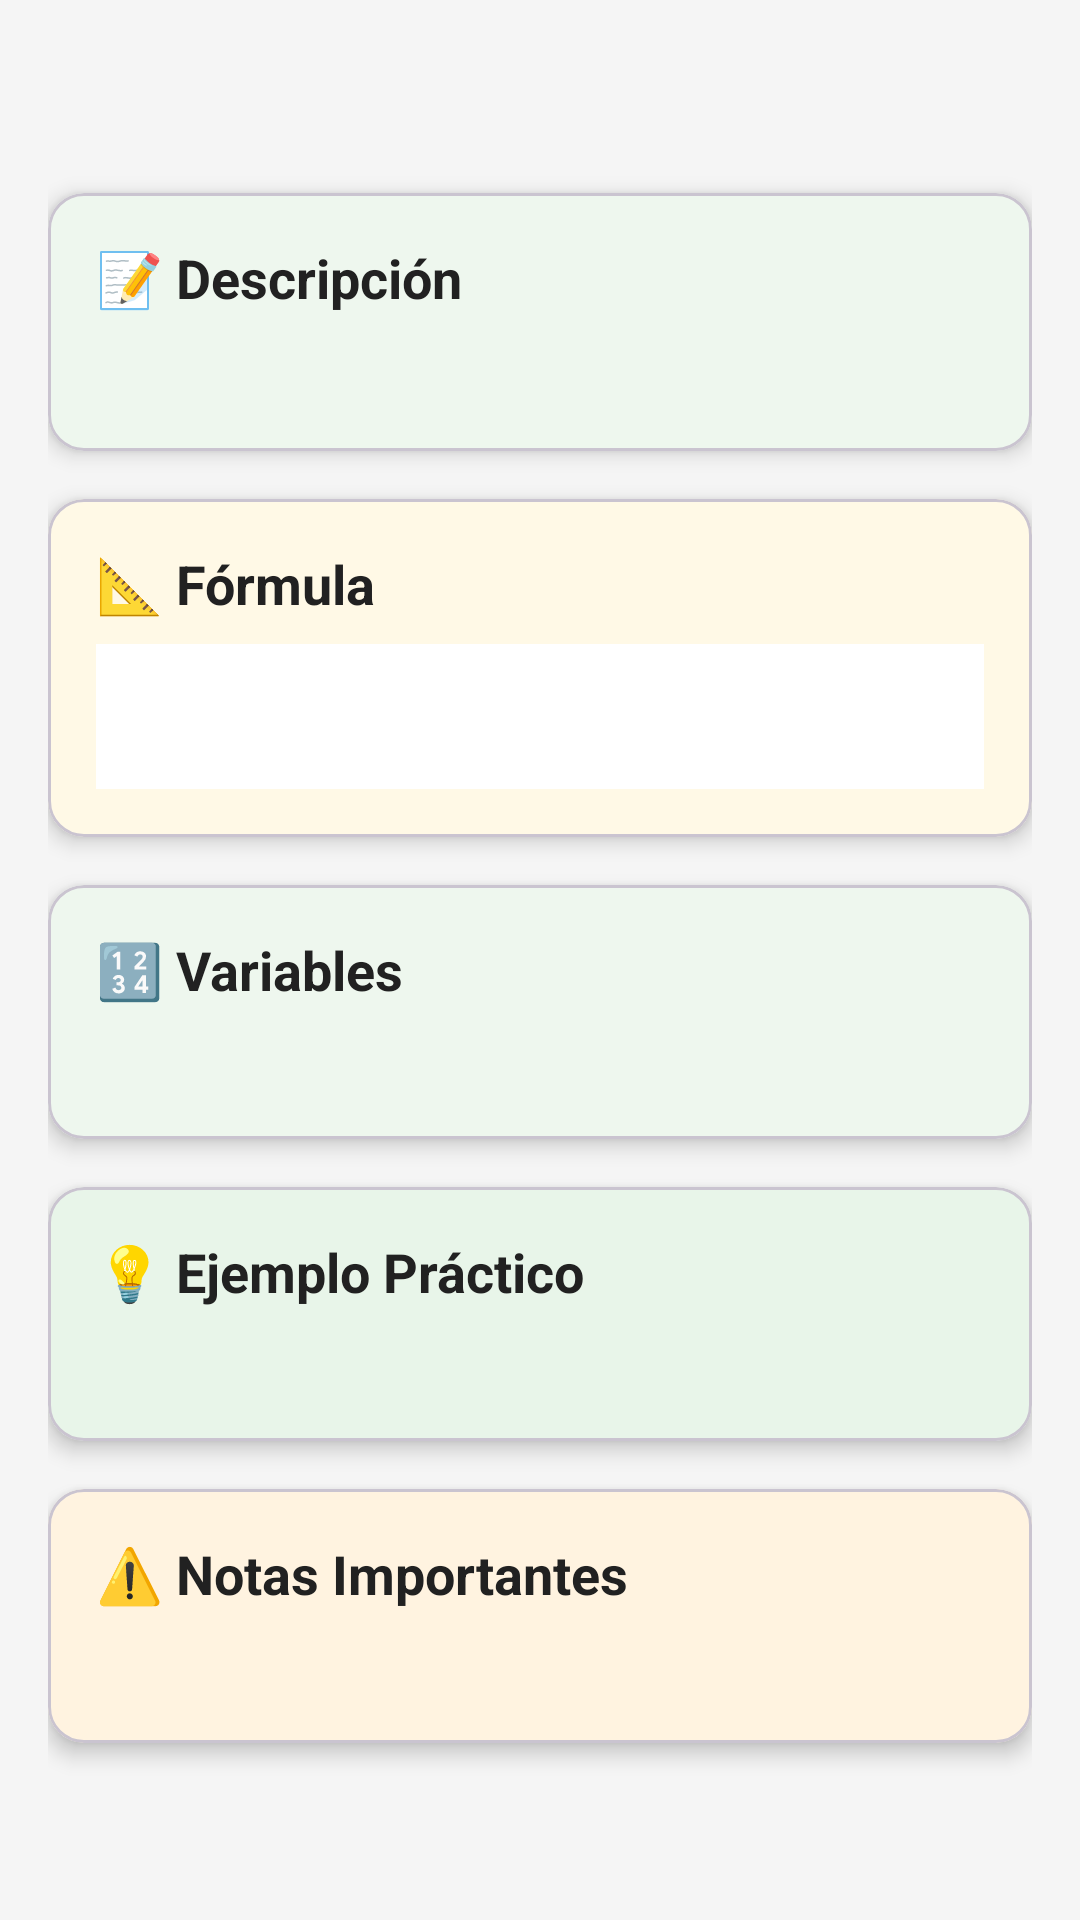

Layout XML and referenced resources for this Android screen:
<!-- AndroidManifest.xml: application theme Theme.SolarCalculatorApp -->
<!-- res/layout/fragment_calculo_detalle.xml -->
<?xml version="1.0" encoding="utf-8"?>
<ScrollView xmlns:android="http://schemas.android.com/apk/res/android"
    xmlns:app="http://schemas.android.com/apk/res-auto"
    android:layout_width="match_parent"
    android:layout_height="match_parent"
    android:background="@color/md_theme_light_background">

    <LinearLayout
        android:layout_width="match_parent"
        android:layout_height="wrap_content"
        android:orientation="vertical"
        android:padding="16dp">

        
        <TextView
            android:id="@+id/tvTituloCalculo"
            android:layout_width="match_parent"
            android:layout_height="wrap_content"
            android:textSize="24sp"
            android:textStyle="bold"
            android:textColor="@color/solar_green_primary"
            android:layout_marginBottom="16dp" />

        
        <com.google.android.material.card.MaterialCardView
            android:layout_width="match_parent"
            android:layout_height="wrap_content"
            android:layout_marginBottom="16dp"
            app:cardCornerRadius="12dp"
            app:cardElevation="4dp">

            <LinearLayout
                android:layout_width="match_parent"
                android:layout_height="wrap_content"
                android:orientation="vertical"
                android:padding="16dp">

                <TextView
                    android:text="📝 Descripción"
                    android:textSize="18sp"
                    android:textStyle="bold"
                    android:textColor="@color/text_primary"
                    android:layout_width="match_parent"
                    android:layout_height="wrap_content"
                    android:layout_marginBottom="8dp" />

                <TextView
                    android:id="@+id/tvDescripcion"
                    android:layout_width="match_parent"
                    android:layout_height="wrap_content"
                    android:textSize="16sp"
                    android:textColor="@color/text_secondary"
                    android:lineSpacingExtra="4dp" />
            </LinearLayout>
        </com.google.android.material.card.MaterialCardView>

        
        <com.google.android.material.card.MaterialCardView
            android:layout_width="match_parent"
            android:layout_height="wrap_content"
            android:layout_marginBottom="16dp"
            app:cardCornerRadius="12dp"
            app:cardElevation="4dp"
            app:cardBackgroundColor="#FFF9E6">

            <LinearLayout
                android:layout_width="match_parent"
                android:layout_height="wrap_content"
                android:orientation="vertical"
                android:padding="16dp">

                <TextView
                    android:text="📐 Fórmula"
                    android:textSize="18sp"
                    android:textStyle="bold"
                    android:textColor="@color/text_primary"
                    android:layout_width="match_parent"
                    android:layout_height="wrap_content"
                    android:layout_marginBottom="8dp" />

                <TextView
                    android:id="@+id/tvFormula"
                    android:layout_width="match_parent"
                    android:layout_height="wrap_content"
                    android:textSize="18sp"
                    android:textColor="@color/text_primary"
                    android:fontFamily="monospace"
                    android:textStyle="bold"
                    android:padding="12dp"
                    android:background="#FFFFFF"
                    android:lineSpacingExtra="4dp" />
            </LinearLayout>
        </com.google.android.material.card.MaterialCardView>

        
        <com.google.android.material.card.MaterialCardView
            android:layout_width="match_parent"
            android:layout_height="wrap_content"
            android:layout_marginBottom="16dp"
            app:cardCornerRadius="12dp"
            app:cardElevation="4dp">

            <LinearLayout
                android:layout_width="match_parent"
                android:layout_height="wrap_content"
                android:orientation="vertical"
                android:padding="16dp">

                <TextView
                    android:text="🔢 Variables"
                    android:textSize="18sp"
                    android:textStyle="bold"
                    android:textColor="@color/text_primary"
                    android:layout_width="match_parent"
                    android:layout_height="wrap_content"
                    android:layout_marginBottom="8dp" />

                <TextView
                    android:id="@+id/tvVariables"
                    android:layout_width="match_parent"
                    android:layout_height="wrap_content"
                    android:textSize="15sp"
                    android:textColor="@color/text_secondary"
                    android:fontFamily="monospace"
                    android:lineSpacingExtra="6dp" />
            </LinearLayout>
        </com.google.android.material.card.MaterialCardView>

        
        <com.google.android.material.card.MaterialCardView
            android:layout_width="match_parent"
            android:layout_height="wrap_content"
            android:layout_marginBottom="16dp"
            app:cardCornerRadius="12dp"
            app:cardElevation="4dp"
            app:cardBackgroundColor="#E8F5E9">

            <LinearLayout
                android:layout_width="match_parent"
                android:layout_height="wrap_content"
                android:orientation="vertical"
                android:padding="16dp">

                <TextView
                    android:text="💡 Ejemplo Práctico"
                    android:textSize="18sp"
                    android:textStyle="bold"
                    android:textColor="@color/text_primary"
                    android:layout_width="match_parent"
                    android:layout_height="wrap_content"
                    android:layout_marginBottom="8dp" />

                <TextView
                    android:id="@+id/tvEjemplo"
                    android:layout_width="match_parent"
                    android:layout_height="wrap_content"
                    android:textSize="15sp"
                    android:textColor="@color/text_secondary"
                    android:fontFamily="monospace"
                    android:lineSpacingExtra="6dp" />
            </LinearLayout>
        </com.google.android.material.card.MaterialCardView>

        
        <com.google.android.material.card.MaterialCardView
            android:id="@+id/cardNotas"
            android:layout_width="match_parent"
            android:layout_height="wrap_content"
            android:layout_marginBottom="16dp"
            app:cardCornerRadius="12dp"
            app:cardElevation="4dp"
            app:cardBackgroundColor="#FFF3E0">

            <LinearLayout
                android:layout_width="match_parent"
                android:layout_height="wrap_content"
                android:orientation="vertical"
                android:padding="16dp">

                <TextView
                    android:text="⚠️ Notas Importantes"
                    android:textSize="18sp"
                    android:textStyle="bold"
                    android:textColor="@color/text_primary"
                    android:layout_width="match_parent"
                    android:layout_height="wrap_content"
                    android:layout_marginBottom="8dp" />

                <TextView
                    android:id="@+id/tvNotas"
                    android:layout_width="match_parent"
                    android:layout_height="wrap_content"
                    android:textSize="15sp"
                    android:textColor="@color/text_secondary"
                    android:lineSpacingExtra="4dp" />
            </LinearLayout>
        </com.google.android.material.card.MaterialCardView>

    </LinearLayout>
</ScrollView>
<!-- resources referenced by this layout -->
<resources>
  <color name="md_theme_light_background">#F5F5F5</color>
  <color name="solar_green_primary">#4CAF50</color>
  <color name="text_primary">#212121</color>
  <color name="text_secondary">#757575</color>
  <style name="Theme.SolarCalculatorApp" parent="Theme.Material3.Light">
          
          <item name="colorPrimary">@color/md_theme_light_primary</item>
          <item name="colorOnPrimary">@color/md_theme_light_onPrimary</item>
          <item name="colorPrimaryContainer">@color/md_theme_light_primaryContainer</item>
          <item name="colorOnPrimaryContainer">@color/md_theme_light_onPrimaryContainer</item>
          
          
          <item name="colorSecondary">@color/md_theme_light_secondary</item>
          <item name="colorOnSecondary">@color/md_theme_light_onSecondary</item>
          <item name="colorSecondaryContainer">@color/md_theme_light_secondaryContainer</item>
          <item name="colorOnSecondaryContainer">@color/md_theme_light_onSecondaryContainer</item>
          
          
          <item name="colorTertiary">@color/md_theme_light_tertiary</item>
          <item name="colorOnTertiary">@color/md_theme_light_onTertiary</item>
          <item name="colorTertiaryContainer">@color/md_theme_light_tertiaryContainer</item>
          <item name="colorOnTertiaryContainer">@color/md_theme_light_onTertiaryContainer</item>
          
          
          <item name="colorError">@color/md_theme_light_error</item>
          <item name="colorOnError">@color/md_theme_light_onError</item>
          <item name="colorErrorContainer">@color/md_theme_light_errorContainer</item>
          <item name="colorOnErrorContainer">@color/md_theme_light_onErrorContainer</item>
          
          
          <item name="android:colorBackground">@color/md_theme_light_background</item>
          <item name="colorOnBackground">@color/md_theme_light_onBackground</item>
          <item name="colorSurface">@color/md_theme_light_surface</item>
          <item name="colorOnSurface">@color/md_theme_light_onSurface</item>
          <item name="colorSurfaceVariant">@color/md_theme_light_surfaceVariant</item>
          <item name="colorOnSurfaceVariant">@color/md_theme_light_onSurfaceVariant</item>
          <item name="colorOutline">@color/md_theme_light_outline</item>
          
          
          <item name="android:statusBarColor">@color/solar_green_dark</item>
          <item name="android:windowLightStatusBar">false</item>
      </style>
  <color name="md_theme_light_primary">#4CAF50</color>
  <color name="md_theme_light_onPrimary">#FFFFFF</color>
  <color name="md_theme_light_primaryContainer">#C8E6C9</color>
  <color name="md_theme_light_onPrimaryContainer">#1B5E20</color>
  <color name="md_theme_light_secondary">#FFC107</color>
  <color name="md_theme_light_onSecondary">#000000</color>
  <color name="md_theme_light_secondaryContainer">#FFECB3</color>
  <color name="md_theme_light_onSecondaryContainer">#FF6F00</color>
  <color name="md_theme_light_tertiary">#03A9F4</color>
  <color name="md_theme_light_onTertiary">#FFFFFF</color>
  <color name="md_theme_light_tertiaryContainer">#B3E5FC</color>
  <color name="md_theme_light_onTertiaryContainer">#01579B</color>
  <color name="md_theme_light_error">#D32F2F</color>
  <color name="md_theme_light_onError">#FFFFFF</color>
  <color name="md_theme_light_errorContainer">#FFCDD2</color>
  <color name="md_theme_light_onErrorContainer">#B71C1C</color>
  <color name="md_theme_light_onBackground">#212121</color>
  <color name="md_theme_light_surface">#FFFFFF</color>
  <color name="md_theme_light_onSurface">#212121</color>
  <color name="md_theme_light_surfaceVariant">#E0E0E0</color>
  <color name="md_theme_light_onSurfaceVariant">#424242</color>
  <color name="md_theme_light_outline">#757575</color>
  <color name="solar_green_dark">#388E3C</color>
</resources>
